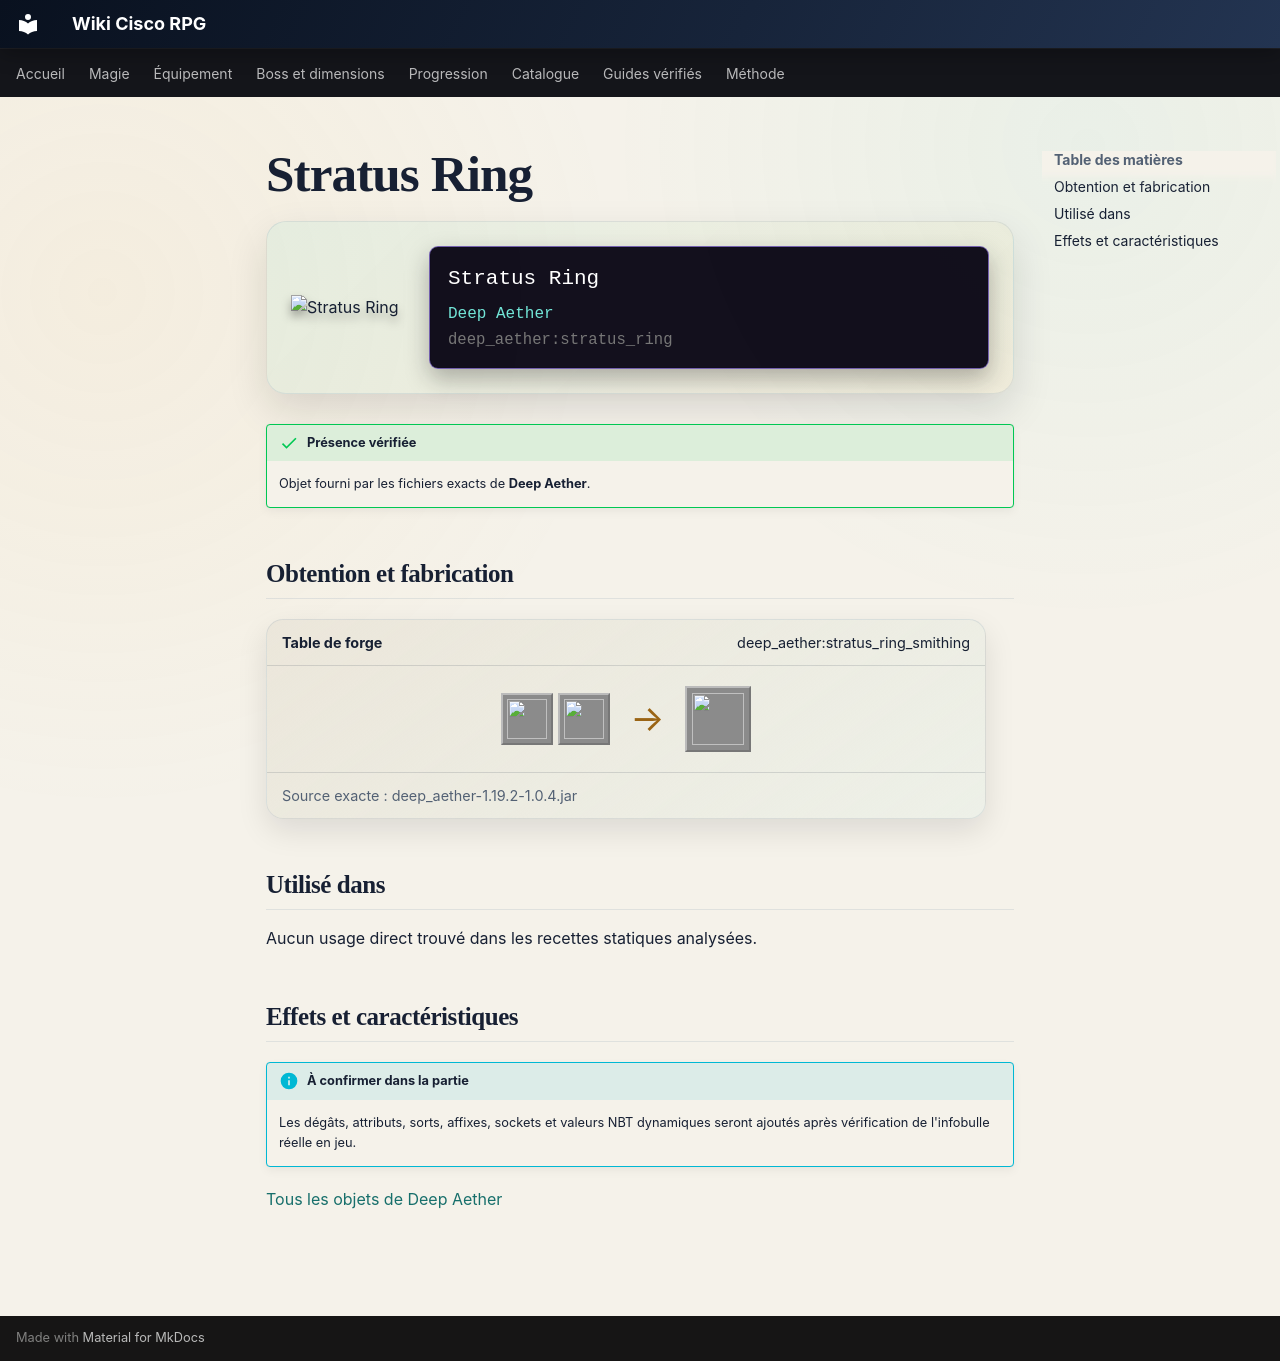

repository: Kloups-Dev/wiki-cisco-rpg · page: catalogue/objets/deep_aether/stratus_ring/index.html · generator: mkdocs

# Stratus Ring

<div class="mc-item-showcase">
<img class="mc-item-icon" src="../../../../assets/generated/items/deep_aether/stratus_ring.png" alt="Stratus Ring">
<div class="mc-tooltip-card">
<div class="mc-tooltip-card__name">Stratus Ring</div>
<div class="mc-tooltip-card__mod">Deep Aether</div>
<div class="mc-tooltip-card__id">deep_aether:stratus_ring</div>
</div>
</div>

!!! success "Présence vérifiée"
    Objet fourni par les fichiers exacts de **Deep Aether**.

## Obtention et fabrication

<div class="jei-recipe"><div class="jei-recipe__head"><strong>Table de forge</strong><span>deep_aether:stratus_ring_smithing</span></div><div class="jei-recipe__body"><div class="jei-inputs"><a class="jei-slot" href="../../../../catalogue/objets/deep_aether/gravitite_ring/" title="Gravitite Ring (deep_aether:gravitite_ring)"><img src="../../../../assets/generated/items/deep_aether/gravitite_ring.png" alt="" loading="lazy"></a><a class="jei-slot" href="../../../../catalogue/objets/deep_aether/stratus_ingot/" title="Stratus Ingot (deep_aether:stratus_ingot)"><img src="../../../../assets/generated/items/deep_aether/stratus_ingot.png" alt="" loading="lazy"></a></div><span class="jei-arrow">→</span><span class="jei-slot jei-slot--result"><img src="../../../../assets/generated/items/deep_aether/stratus_ring.png" alt=""></span></div><div class="jei-recipe__source">Source exacte : deep_aether-1.19.2-1.0.4.jar</div></div>

## Utilisé dans

Aucun usage direct trouvé dans les recettes statiques analysées.

## Effets et caractéristiques

!!! info "À confirmer dans la partie"
    Les dégâts, attributs, sorts, affixes, sockets et valeurs NBT dynamiques seront ajoutés après vérification de l'infobulle réelle en jeu.

[Tous les objets de Deep Aether](../../../contenu/deep-aether.md)
